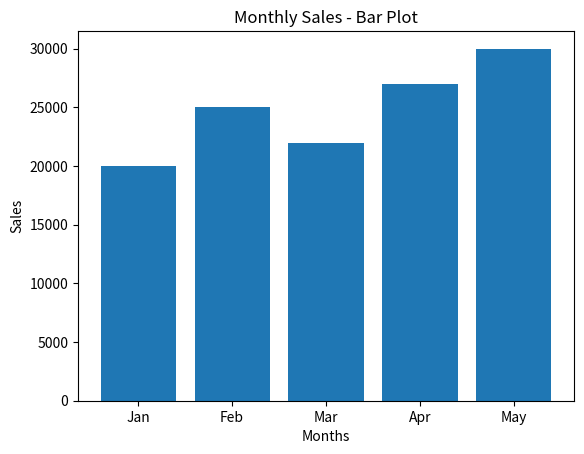

Here is the Python script that generated this plot:
import matplotlib.pyplot as plt

# Monthly sales data
months = ["Jan", "Feb", "Mar", "Apr", "May"]
sales = [20000, 25000, 22000, 27000, 30000]

# Create bar plot
plt.bar(months, sales)
plt.title("Monthly Sales - Bar Plot")
plt.xlabel("Months")
plt.ylabel("Sales")
plt.show()
